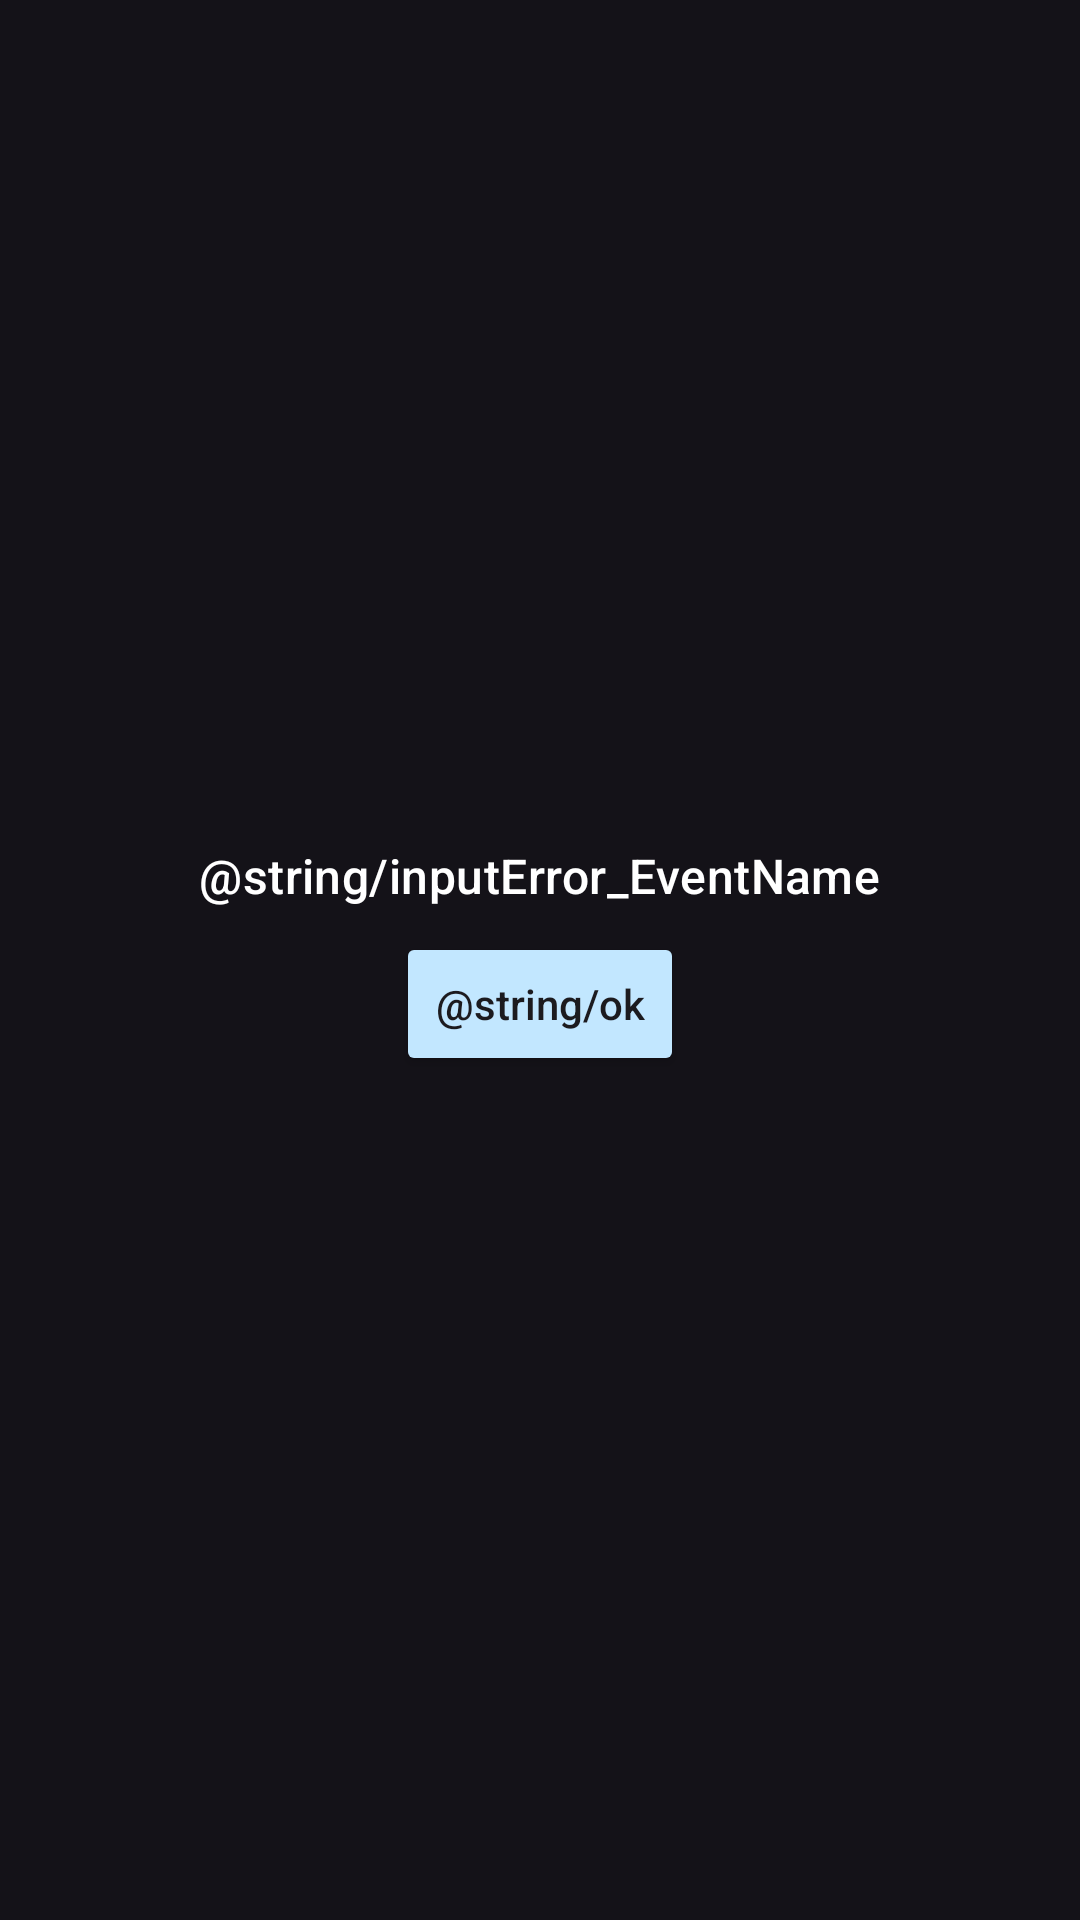

Write the Android layout XML for this screen, with the resource values it uses.
<!-- AndroidManifest.xml: application theme Theme.Photosynthese -->
<!-- res/layout/dialog_input_error.xml -->
<?xml version="1.0" encoding="utf-8"?>
<LinearLayout xmlns:android="http://schemas.android.com/apk/res/android"
    android:layout_width="wrap_content"
    android:layout_height="wrap_content"
    android:orientation="vertical"
    android:gravity="center"
    android:layout_gravity="center"
    android:padding="@dimen/medium">

    <TextView
        android:layout_width="wrap_content"
        android:layout_height="wrap_content"
        android:textColor="@color/white"
        android:textAppearance="?attr/textAppearanceTitleMedium"
        android:text="@string/inputError_EventName"/>

    <Button
        android:id="@+id/dialog_ok_button"
        android:layout_width="96dp"
        android:layout_height="wrap_content"
        android:textAllCaps="false"
        android:text="@string/ok"
        android:textColor="@color/background"
        android:backgroundTint="@color/skyblue"
        android:layout_marginTop="@dimen/small"/>

</LinearLayout>
<!-- resources referenced by this layout -->
<resources>
  <color name="background">#FF1C1B1F</color>
  <color name="skyblue">#FFC2E7FF</color>
  <color name="white">#FFFFFFFF</color>
  <dimen name="medium">16dp</dimen>
  <dimen name="small">8dp</dimen>
  <style name="Theme.Photosynthese" parent="Theme.Material3.Dark.NoActionBar">
          <item name="android:statusBarColor">?attr/backgroundColor</item>
      </style>
</resources>
